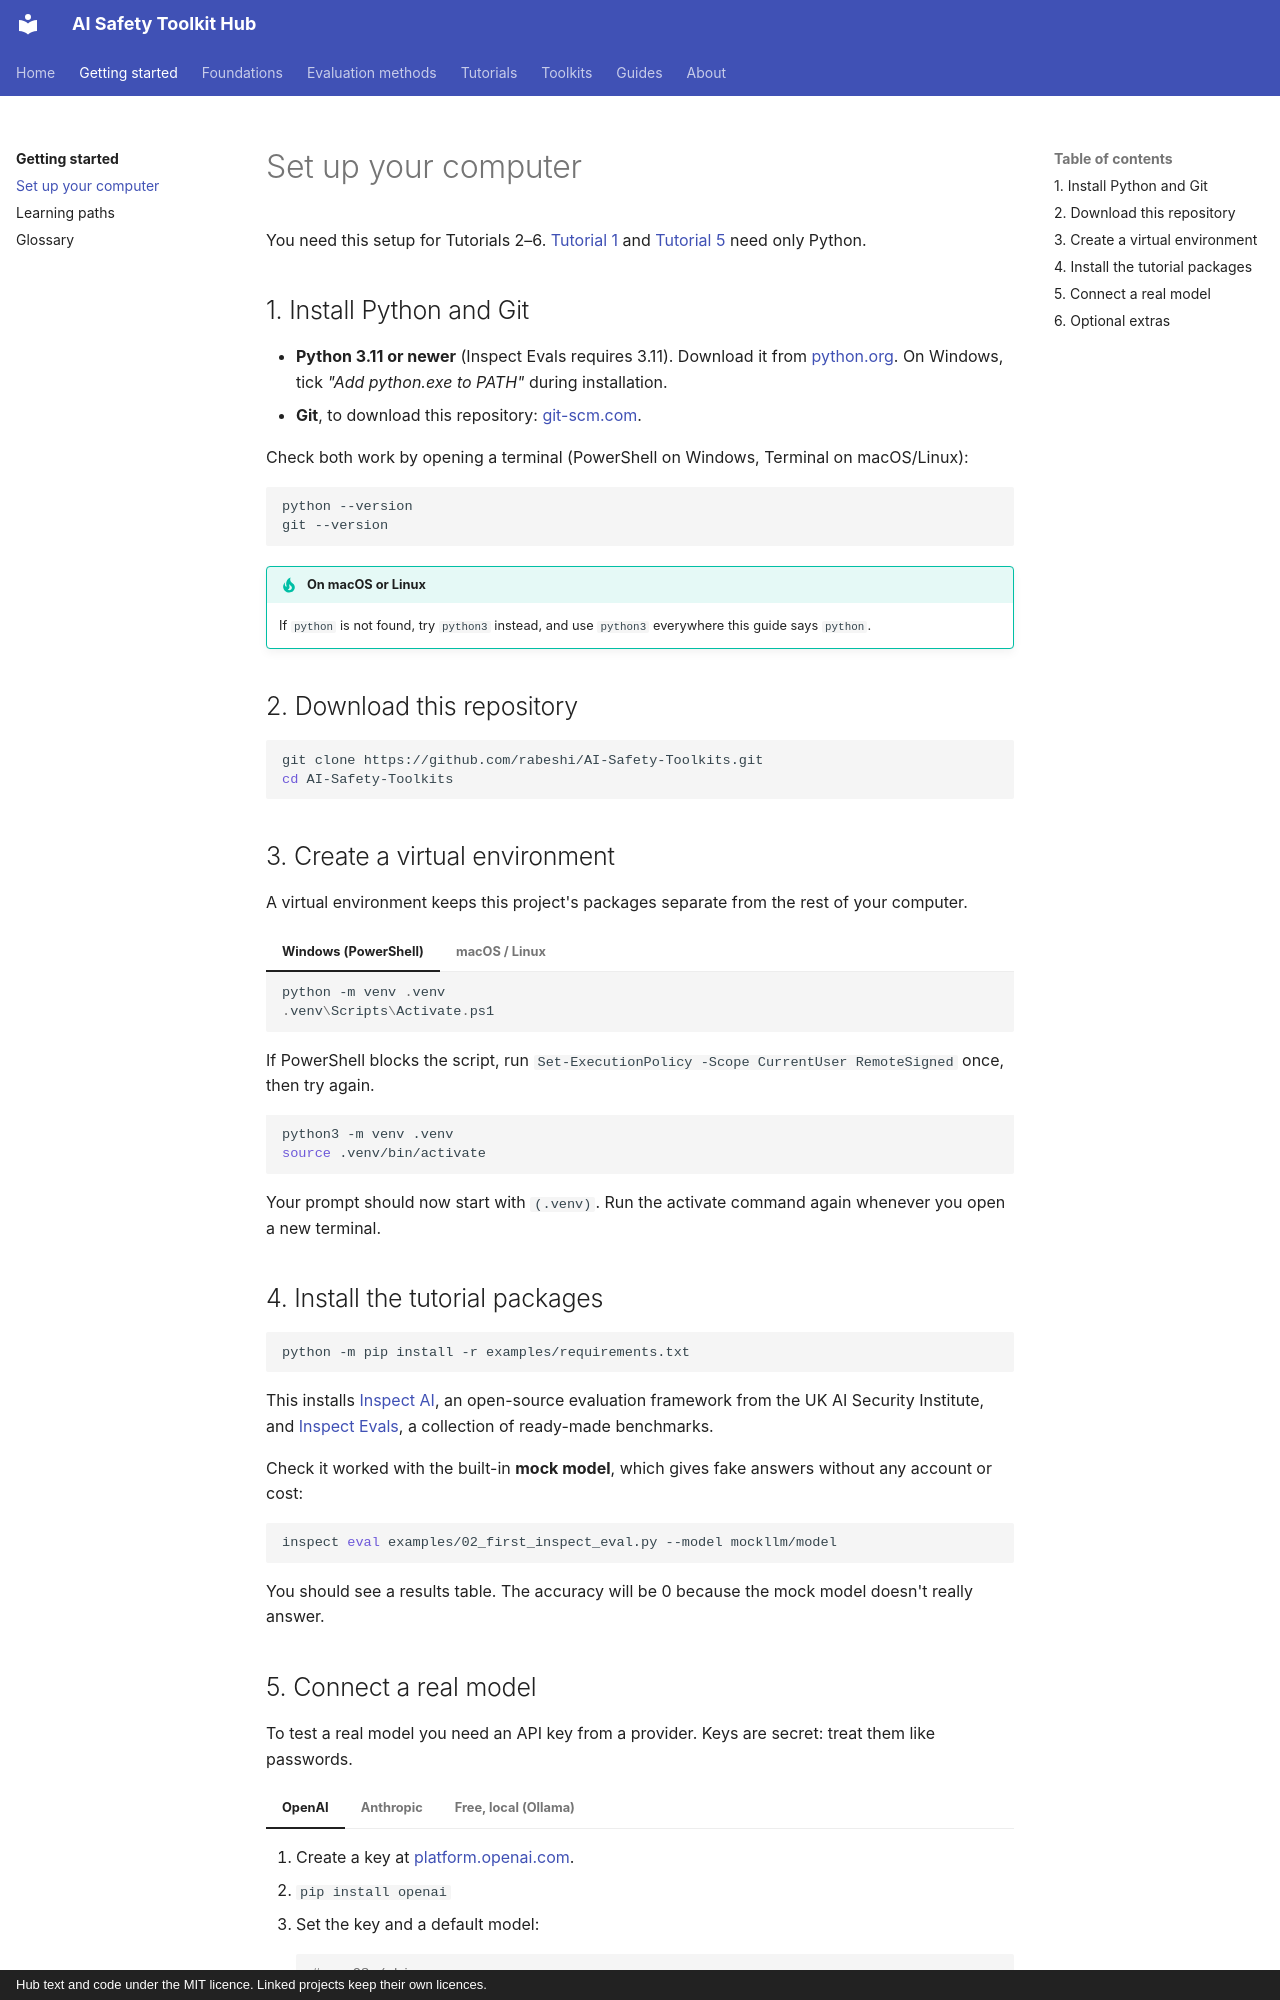

repository: rabeshi/AI-Safety-Toolkits · page: getting-started/setup/index.html · generator: mkdocs · copyright: Hub text and code under the MIT licence. Linked projects keep their own licences.

# Set up your computer

You need this setup for Tutorials 2–6. [Tutorial 1](../tutorials/01-offline-refusal.md) and
[Tutorial 5](../tutorials/05-judge-agreement.md) need only Python.

## 1. Install Python and Git

- **Python 3.11 or newer** (Inspect Evals requires 3.11). Download it from [python.org](https://www.python.org/downloads/). On Windows, tick
  *"Add python.exe to PATH"* during installation.
- **Git**, to download this repository: [git-scm.com](https://git-scm.com/downloads).

Check both work by opening a terminal (PowerShell on Windows, Terminal on macOS/Linux):

```bash
python --version
git --version
```

!!! tip "On macOS or Linux"
    If `python` is not found, try `python3` instead, and use `python3` everywhere this guide says `python`.

## 2. Download this repository

```bash
git clone https://github.com/rabeshi/AI-Safety-Toolkits.git
cd AI-Safety-Toolkits
```

## 3. Create a virtual environment

A virtual environment keeps this project's packages separate from the rest of your computer.

=== "Windows (PowerShell)"

    ```powershell
    python -m venv .venv
    .venv\Scripts\Activate.ps1
    ```

    If PowerShell blocks the script, run `Set-ExecutionPolicy -Scope CurrentUser RemoteSigned` once, then try again.

=== "macOS / Linux"

    ```bash
    python3 -m venv .venv
    source .venv/bin/activate
    ```

Your prompt should now start with `(.venv)`. Run the activate command again whenever you open a new terminal.

## 4. Install the tutorial packages

```bash
python -m pip install -r examples/requirements.txt
```

This installs [Inspect AI](https://inspect.aisi.org.uk/), an open-source evaluation framework from the UK AI
Security Institute, and [Inspect Evals](https://ukgovernmentbeis.github.io/inspect_evals/), a collection of
ready-made benchmarks.

Check it worked with the built-in **mock model**, which gives fake answers without any account or cost:

```bash
inspect eval examples/02_first_inspect_eval.py --model mockllm/model
```

You should see a results table. The accuracy will be 0 because the mock model doesn't really answer.
